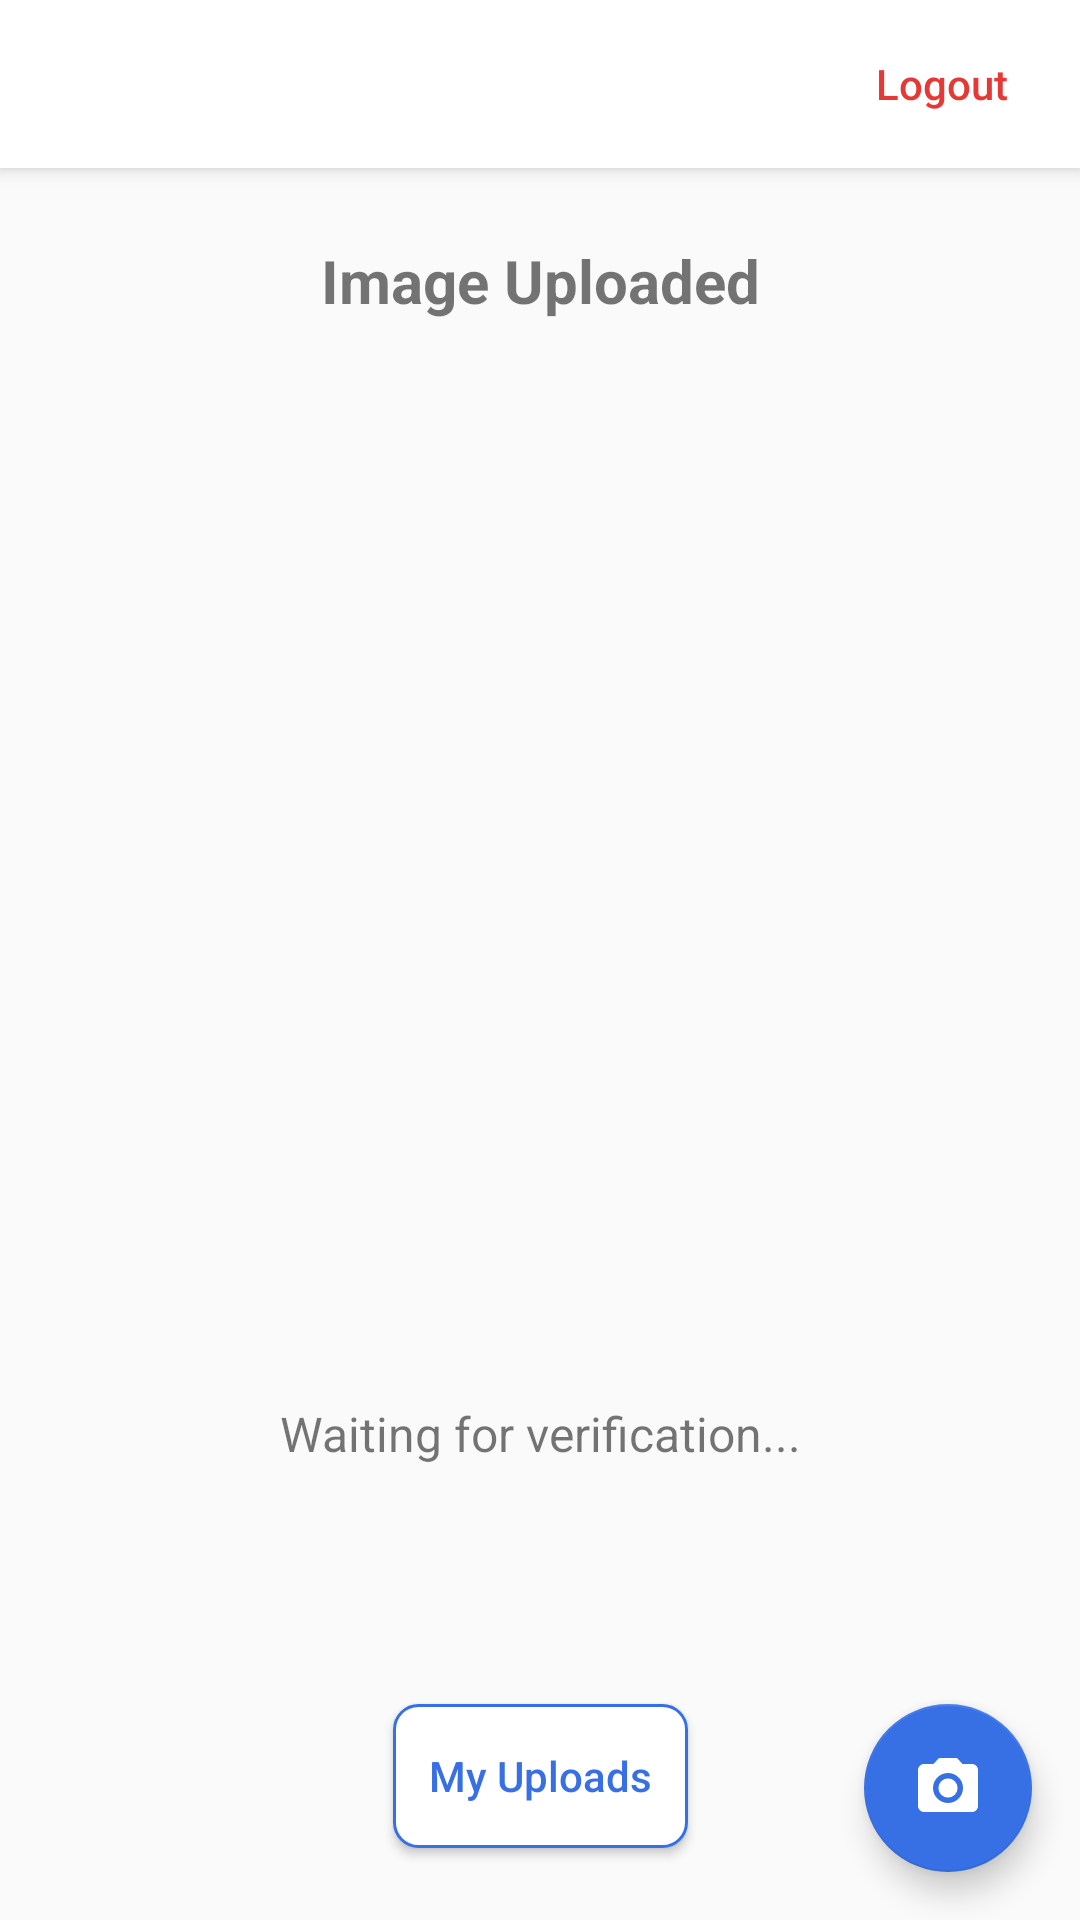

The Android layout XML behind this screen, and the referenced resources:
<!-- AndroidManifest.xml: application theme Theme.Siu -->
<!-- res/layout/activity_upload_result.xml -->
<?xml version="1.0" encoding="utf-8"?>

<androidx.constraintlayout.widget.ConstraintLayout xmlns:android="http://schemas.android.com/apk/res/android"
    xmlns:app="http://schemas.android.com/apk/res-auto"
    xmlns:tools="http://schemas.android.com/tools"
    android:layout_width="match_parent"
    android:layout_height="match_parent"
    tools:context="com.nkutanzania.journalist.UploadResultActivity">

    
    <RelativeLayout
        android:id="@+id/headerBar"
        android:layout_width="match_parent"
        android:layout_height="56dp"
        android:background="#FFFFFF"
        android:elevation="4dp"
        app:layout_constraintTop_toTopOf="parent">

        
        
        
        
        
        
        
        
        
        
        
        
        
        

        <Button
            android:id="@+id/logout"
            android:layout_width="wrap_content"
            android:layout_height="wrap_content"
            android:layout_alignParentEnd="true"
            android:layout_centerVertical="true"
            android:layout_marginEnd="16dp"
            android:background="?android:attr/selectableItemBackground"
            android:minWidth="48dp"
            android:minHeight="48dp"
            android:padding="8dp"
            android:text="@string/logout"
            android:textAllCaps="false"
            android:textColor="#E53935" />
    </RelativeLayout>

    <TextView
        android:id="@+id/resultTitle"
        android:layout_width="wrap_content"
        android:layout_height="wrap_content"
        android:text="Image Uploaded"
        android:textSize="20sp"
        android:textStyle="bold"
        app:layout_constraintTop_toBottomOf="@id/headerBar"
        app:layout_constraintStart_toStartOf="parent"
        app:layout_constraintEnd_toEndOf="parent"
        android:layout_marginTop="24dp" />

    <ImageView
        android:id="@+id/resultImageView"
        android:layout_width="0dp"
        android:layout_height="0dp"
        android:layout_marginStart="32dp"
        android:layout_marginTop="24dp"
        android:layout_marginEnd="32dp"
        android:layout_marginBottom="24dp"
        android:scaleType="centerCrop"
        app:layout_constraintTop_toBottomOf="@id/resultTitle"
        app:layout_constraintBottom_toTopOf="@id/statusContainer"
        app:layout_constraintStart_toStartOf="parent"
        app:layout_constraintEnd_toEndOf="parent"
        app:layout_constraintHeight_percent="0.5"
        android:contentDescription="Uploaded image" />

    <LinearLayout
        android:id="@+id/statusContainer"
        android:layout_width="wrap_content"
        android:layout_height="wrap_content"
        android:orientation="horizontal"
        android:gravity="center"
        app:layout_constraintTop_toBottomOf="@id/resultImageView"
        app:layout_constraintStart_toStartOf="parent"
        app:layout_constraintEnd_toEndOf="parent"
        android:layout_marginTop="16dp">

        <TextView
            android:id="@+id/statusText"
            android:layout_width="wrap_content"
            android:layout_height="wrap_content"
            android:text="Waiting for verification..."
            android:textSize="16sp" />

        <ProgressBar
            android:id="@+id/statusProgressBar"
            style="?android:attr/progressBarStyleHorizontal"
            android:layout_width="match_parent"
            android:layout_height="wrap_content"
            android:layout_marginTop="8dp"
            android:layout_marginBottom="16dp"
            android:visibility="gone"
            android:indeterminate="true"
            android:indeterminateTint="#3770E5" />

    </LinearLayout>

    
    <Button
        android:id="@+id/retryButton"
        android:layout_width="wrap_content"
        android:layout_height="wrap_content"
        android:text="Retry Upload"
        android:visibility="gone"
        android:layout_marginTop="16dp"
        app:layout_constraintTop_toBottomOf="@id/statusContainer"
        app:layout_constraintStart_toStartOf="parent"
        app:layout_constraintEnd_toEndOf="parent" />

    
    <Button
        android:id="@+id/viewAllButton"
        android:layout_width="wrap_content"
        android:layout_height="wrap_content"
        android:layout_marginBottom="24dp"
        android:background="@drawable/rounded_button_outline"
        android:padding="12dp"
        android:text="My Uploads"
        android:textAllCaps="false"
        android:textColor="#3770E5"
        app:layout_constraintBottom_toBottomOf="parent"
        app:layout_constraintStart_toStartOf="parent"
        app:layout_constraintEnd_toEndOf="parent" />

    
    <com.google.android.material.floatingactionbutton.FloatingActionButton
        android:id="@+id/cameraButton"
        android:layout_width="wrap_content"
        android:layout_height="wrap_content"
        android:layout_margin="16dp"
        android:contentDescription="Take another photo"
        android:src="@drawable/ic_camera"
        app:backgroundTint="#3770E5"
        app:layout_constraintBottom_toBottomOf="parent"
        app:layout_constraintEnd_toEndOf="parent" />

</androidx.constraintlayout.widget.ConstraintLayout>
<!-- resources referenced by this layout -->
<resources>
  <!-- drawable ic_back (drawable) -->
  <?xml version="1.0" encoding="utf-8"?>
  <vector xmlns:android="http://schemas.android.com/apk/res/android"
      android:width="24dp"
      android:height="24dp"
      android:viewportWidth="24.0"
      android:viewportHeight="24.0"
      android:tint="#333333"
      android:autoMirrored="true">
      <path
          android:fillColor="#FF000000"
          android:pathData="M20,11H7.83l5.59,-5.59L12,4l-8,8 8,8 1.41,-1.41L7.83,13H20v-2z"/>
  </vector>
  <!-- drawable ic_camera (drawable) -->
  <vector xmlns:android="http://schemas.android.com/apk/res/android"
      android:width="24dp"
      android:height="24dp"
      android:viewportWidth="24"
      android:viewportHeight="24">
      <path
          android:fillColor="#FFFFFF"
          android:pathData="M12,12m-3.2,0a3.2,3.2 0,1 1,6.4 0a3.2,3.2 0,1 1,-6.4 0"/>
      <path
          android:fillColor="#FFFFFF"
          android:pathData="M9,2L7.17,4L4,4c-1.1,0 -2,0.9 -2,2l0,12c0,1.1 0.9,2 2,2l16,0c1.1,0 2,-0.9 2,-2L22,6c0,-1.1 -0.9,-2 -2,-2l-3.17,0L15,2L9,2zM12,17c-2.76,0 -5,-2.24 -5,-5s2.24,-5 5,-5s5,2.24 5,5S14.76,17 12,17z"/>
  </vector>
  <!-- drawable rounded_button_outline (drawable) -->
  <?xml version="1.0" encoding="utf-8"?>
  <shape xmlns:android="http://schemas.android.com/apk/res/android">
      <solid android:color="#FFFFFF" />
      <corners android:radius="8dp" />
      <stroke android:width="1dp" android:color="#3770E5" />
  </shape>
  <string name="back">Back</string>
  <string name="logout">Logout</string>
  <style name="Theme.Siu" parent="Theme.AppCompat.Light.NoActionBar" />
</resources>
